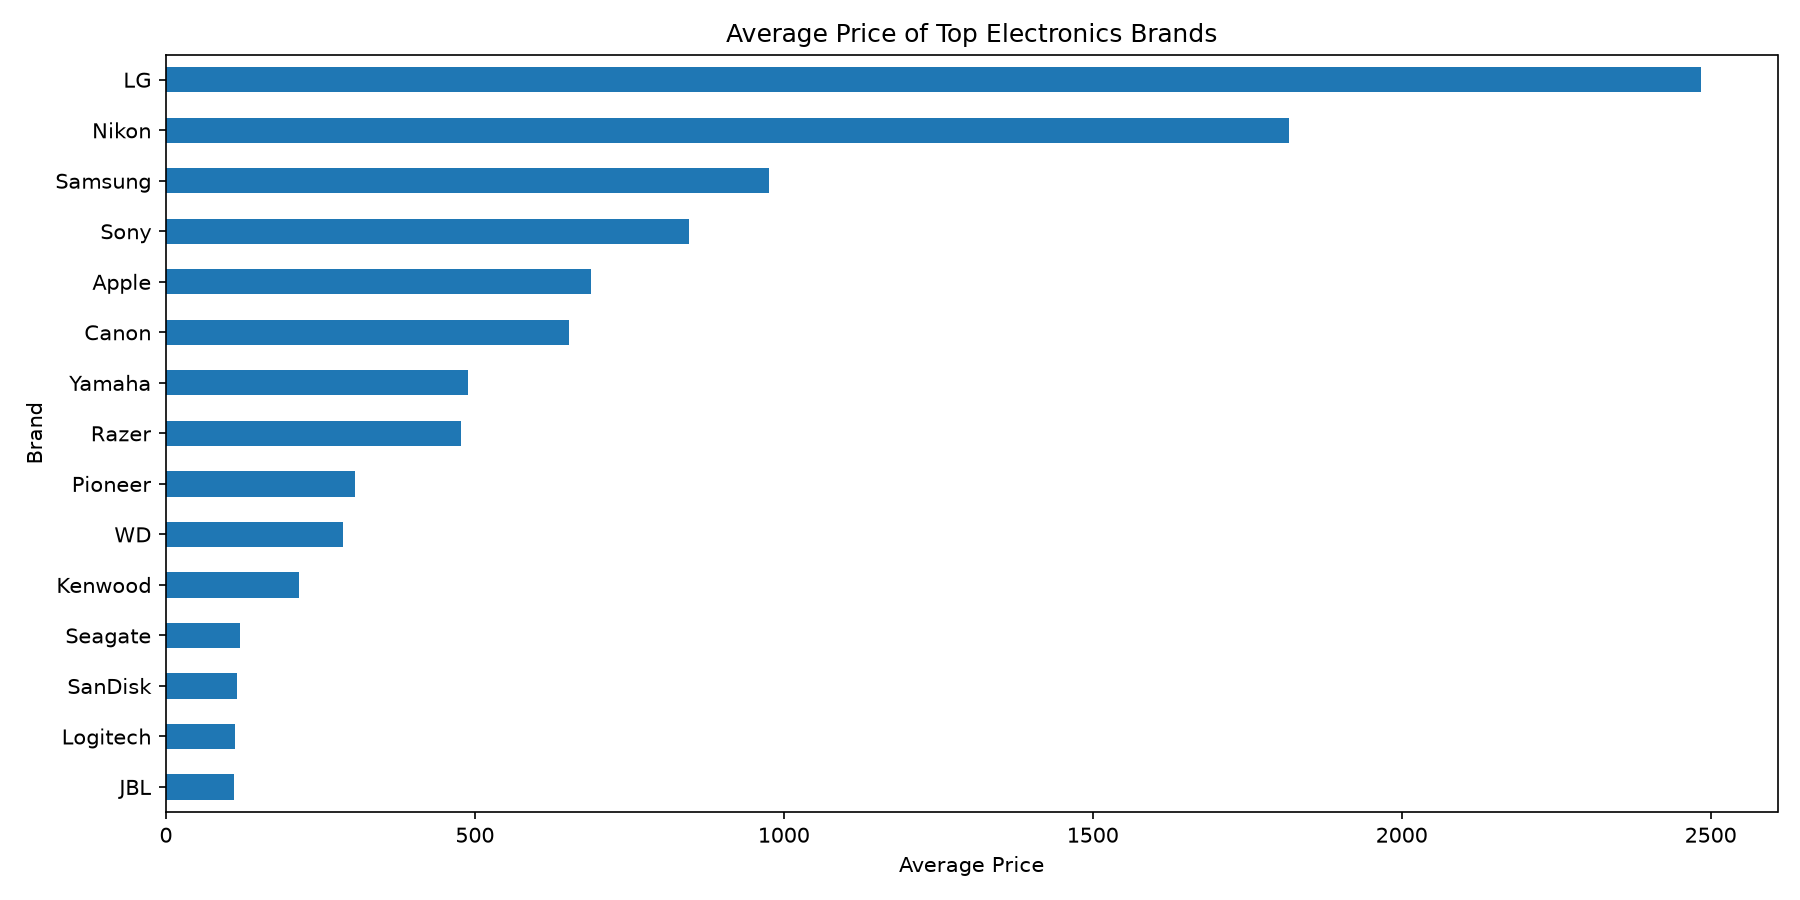

Values plotted in this chart, from the file beside it:
Brand, count, mean
SunBriteTV, 197, 3612
LG, 704, 2484
Marantz, 182, 1902
Intel, 26, 1886
Blue Microphones, 40, 1850
Nikon, 773, 1818
MSI, 70, 1791
VIZIO, INC, 31, 1662
Alienware, 151, 1382
Optoma, 66, 1124
Samsung, 3703, 976.1
Hisense, 108, 975.2
Gemini, 31, 960.4
Spartan, 85, 909.4
SVS, 174, 899.4
Sony, 4978, 845.8
Dell, 331, 834.3
Asus, 259, 784.2
CybertronPC, 20, 767.4
Panasonic, 242, 730.8
Crane, 51, 725.5
Amd, 8, 698.8
Apple, 3081, 688
Audioquest, 16, 668.7
Canon, 867, 651.7
Sigma, 57, 619.7
VIZIO, 179, 606.7
MartinLogan, 118, 590.9
Sonos, 435, 576
Sennheiser, 424, 566.1
HP, 188, 546.3
BenQ, 85, 545.6
: Polk Audio, 25, 537.9
Klipsch Xr8i In-Ear Headphones, 35, 532.4
DENON - HEOS, 15, 515.3
Acer, 138, 513.8
Polk Audio, 131, 511.9
Master & Dynamic, 31, 510.7
Yamaha, 1301, 489.2
Razer, 509, 478.3
Lorex, 21, 457.8
Denon, 345, 451.4
Epson, 79, 444.1
Definitive Technology, 268, 440.9
SunbriteTV, 33, 430.8
360fly, 71, 428.4
Escort, 193, 426.3
Sharp, 87, 417.7
Pro-Ject Audio Systems, 16, 402.6
KEF, 3, 400
Buffalo, 25, 395.8
XFX, 32, 388.1
Olympus, 143, 384.1
Mevo, 48, 381.4
GoPro, 129, 373.4
SpeakerCraft, 29, 366.5
TCL, 15, 362.5
Ricoh, 50, 361.8
Niles, 52, 359.8
Bowers & Wilkins, 5, 351.3
... 249 more rows
